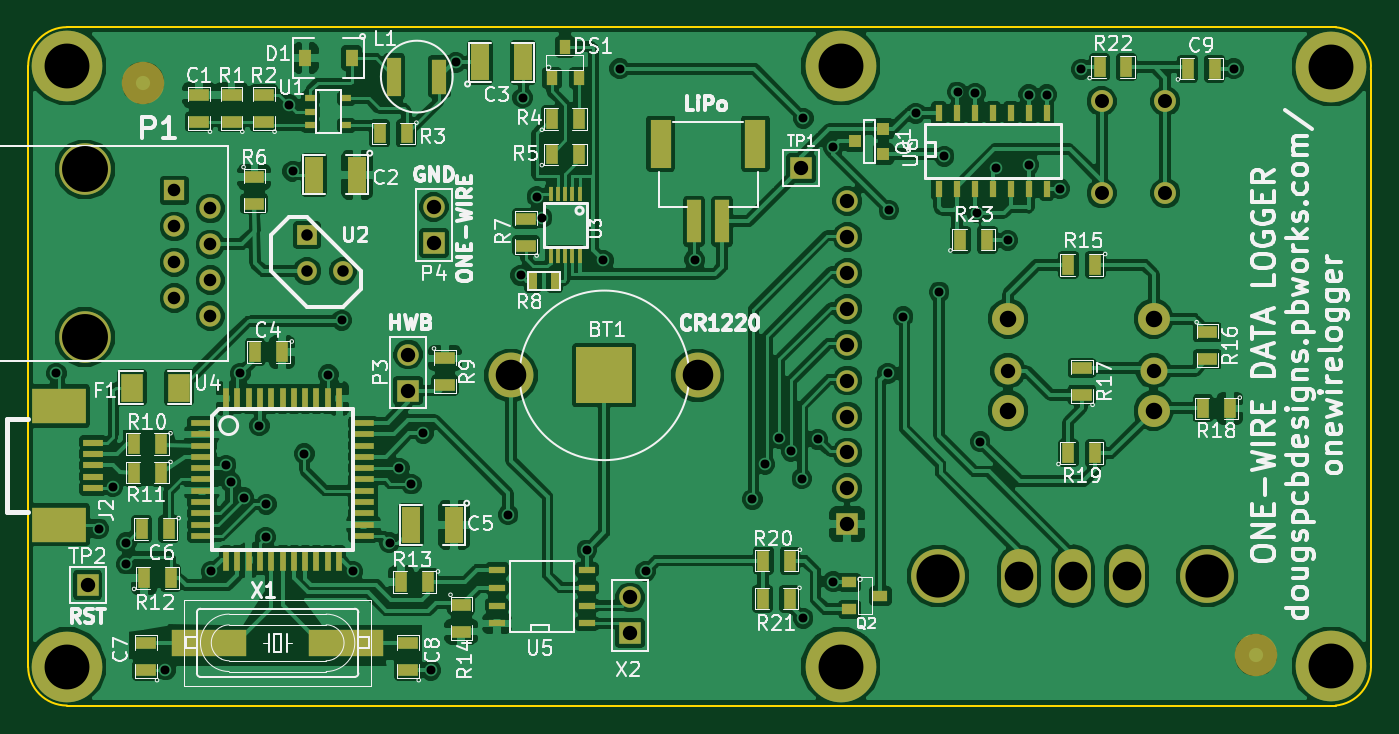
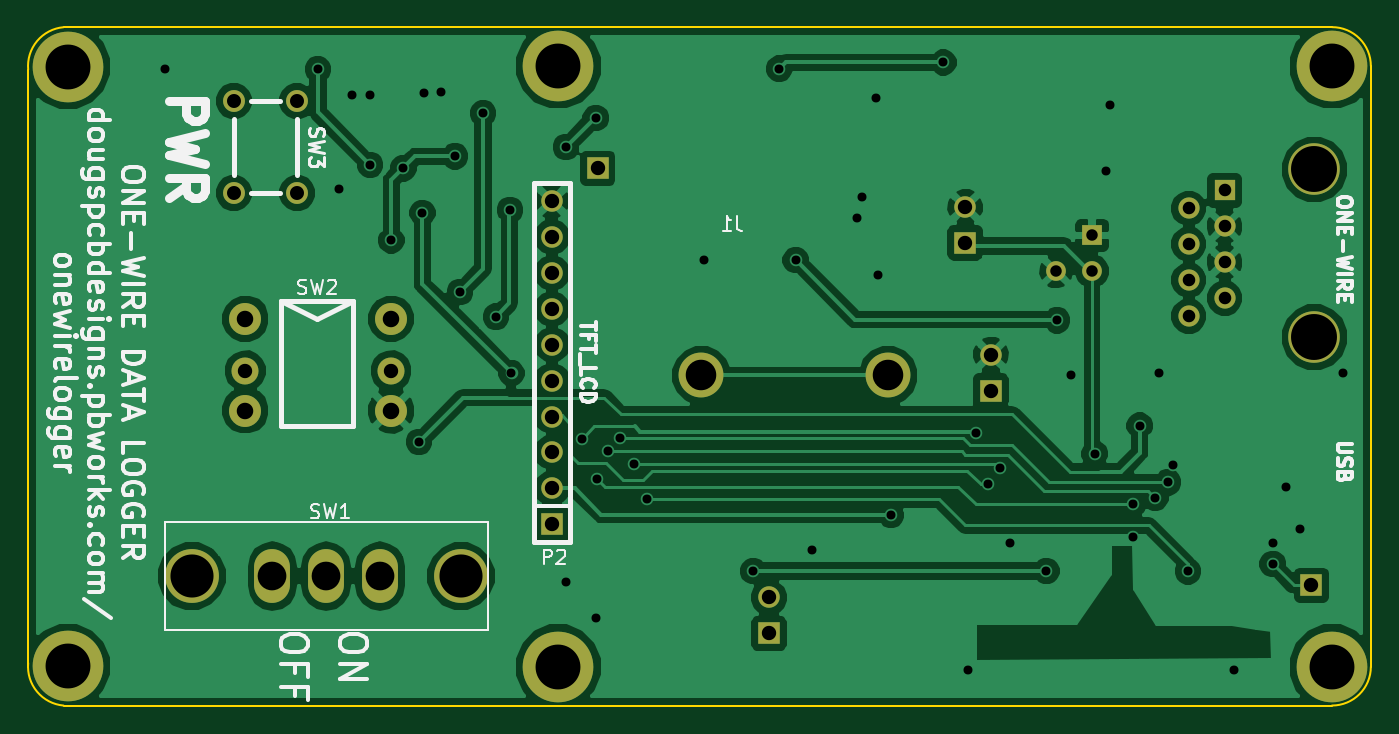
Circuit board: 8 layer files. Board 95.0 x 48.0 mm.
- bottom_copper: OneWireLogger-B_Cu.gbl (57692 bytes)
- bottom_mask: OneWireLogger-B_Mask.gbs (1669 bytes)
- bottom_silk: OneWireLogger-B_SilkS.gbo (19663 bytes)
- outline: OneWireLogger-Edge_Cuts.gbr (663 bytes)
- top_copper: OneWireLogger-F_Cu.gtl (182181 bytes)
- top_mask: OneWireLogger-F_Mask.gts (5700 bytes)
- top_silk: OneWireLogger-F_SilkS.gto (58950 bytes)
- drill: OneWireLogger.drl (2067 bytes)

=== bottom_copper: OneWireLogger-B_Cu.gbl (57692 bytes, source omitted) ===
=== bottom_mask: OneWireLogger-B_Mask.gbs ===
G04 (created by PCBNEW (2013-04-19 BZR 4011)-stable) date 08/07/2013 13:03:03*
%MOIN*%
G04 Gerber Fmt 3.4, Leading zero omitted, Abs format*
%FSLAX34Y34*%
G01*
G70*
G90*
G04 APERTURE LIST*
%ADD10C,0.006*%
%ADD11C,0.06*%
%ADD12R,0.06X0.06*%
%ADD13R,0.055X0.055*%
%ADD14C,0.055*%
%ADD15C,0.19685*%
%ADD16C,0.089*%
%ADD17C,0.0752*%
%ADD18O,0.1X0.15*%
%ADD19C,0.15*%
%ADD20C,0.125*%
%ADD21C,0.1437*%
%ADD22R,0.0591X0.0591*%
%ADD23C,0.0591*%
%ADD24C,0.061*%
G04 APERTURE END LIST*
G54D10*
G54D11*
X41830Y-18826D03*
X41830Y-19826D03*
X41830Y-22826D03*
X41830Y-23826D03*
G54D12*
X41830Y-27826D03*
G54D11*
X41830Y-26826D03*
X41830Y-25826D03*
X41830Y-24826D03*
X41830Y-21826D03*
X41830Y-20826D03*
G54D12*
X29599Y-24102D03*
G54D11*
X29599Y-23102D03*
G54D12*
X35779Y-30867D03*
G54D11*
X35779Y-29867D03*
G54D13*
X26781Y-19780D03*
G54D14*
X26781Y-20780D03*
X27781Y-20780D03*
G54D15*
X20096Y-15063D03*
X41651Y-15063D03*
X20096Y-31795D03*
X41651Y-31795D03*
G54D16*
X50364Y-22100D03*
G54D17*
X50364Y-23557D03*
G54D16*
X50364Y-24659D03*
X46309Y-24659D03*
G54D17*
X46309Y-23557D03*
G54D16*
X46309Y-22100D03*
G54D15*
X55314Y-15080D03*
X55314Y-31780D03*
G54D18*
X46610Y-29271D03*
X48110Y-29271D03*
X49610Y-29271D03*
G54D19*
X44360Y-29271D03*
X51860Y-29271D03*
G54D20*
X37664Y-23680D03*
X32464Y-23680D03*
G54D21*
X20588Y-22618D03*
X20588Y-17945D03*
G54D22*
X23088Y-18530D03*
G54D23*
X24088Y-19030D03*
X23088Y-19530D03*
X24088Y-20030D03*
X23088Y-20530D03*
X24088Y-21030D03*
X23088Y-21530D03*
X24088Y-22030D03*
G54D24*
X50689Y-16042D03*
X48917Y-16042D03*
X50689Y-18602D03*
X48917Y-18602D03*
G54D12*
X30314Y-19988D03*
G54D11*
X30314Y-18988D03*
G54D12*
X40551Y-17913D03*
X20669Y-29527D03*
M02*

=== bottom_silk: OneWireLogger-B_SilkS.gbo (19663 bytes, source omitted) ===
=== outline: OneWireLogger-Edge_Cuts.gbr ===
G04 (created by PCBNEW (2013-04-19 BZR 4011)-stable) date 08/07/2013 13:03:03*
%MOIN*%
G04 Gerber Fmt 3.4, Leading zero omitted, Abs format*
%FSLAX34Y34*%
G01*
G70*
G90*
G04 APERTURE LIST*
%ADD10C,0.006*%
%ADD11C,0.00590551*%
G04 APERTURE END LIST*
G54D10*
G54D11*
X20096Y-13980D02*
X55431Y-13980D01*
X19014Y-31795D02*
X19014Y-15063D01*
X55431Y-32878D02*
X20096Y-32878D01*
X56415Y-15162D02*
X56415Y-31795D01*
X19014Y-31795D02*
G75*
G03X20096Y-32878I1082J0D01*
G74*
G01*
X55431Y-32878D02*
G75*
G03X56415Y-31697I-98J1082D01*
G74*
G01*
X56415Y-15162D02*
G75*
G03X55431Y-13980I-1082J98D01*
G74*
G01*
X20096Y-13980D02*
G75*
G03X19014Y-15063I0J-1082D01*
G74*
G01*
M02*

=== top_copper: OneWireLogger-F_Cu.gtl (182181 bytes, source omitted) ===
=== top_mask: OneWireLogger-F_Mask.gts ===
G04 (created by PCBNEW (2013-04-19 BZR 4011)-stable) date 08/07/2013 13:03:03*
%MOIN*%
G04 Gerber Fmt 3.4, Leading zero omitted, Abs format*
%FSLAX34Y34*%
G01*
G70*
G90*
G04 APERTURE LIST*
%ADD10C,0.006*%
%ADD11R,0.016X0.06*%
%ADD12R,0.06X0.016*%
%ADD13R,0.0315X0.0394*%
%ADD14R,0.05X0.1*%
%ADD15R,0.06X0.08*%
%ADD16R,0.055X0.035*%
%ADD17R,0.035X0.055*%
%ADD18R,0.0106X0.0394*%
%ADD19R,0.1496X0.0984*%
%ADD20R,0.0551X0.0197*%
%ADD21R,0.0358X0.048*%
%ADD22R,0.03X0.02*%
%ADD23R,0.0393701X0.0984252*%
%ADD24R,0.0393701X0.106299*%
%ADD25C,0.06*%
%ADD26R,0.06X0.06*%
%ADD27R,0.045X0.02*%
%ADD28R,0.055X0.055*%
%ADD29C,0.055*%
%ADD30R,0.025X0.045*%
%ADD31C,0.19685*%
%ADD32C,0.089*%
%ADD33C,0.0752*%
%ADD34C,0.11811*%
%ADD35R,0.21X0.076*%
%ADD36O,0.1X0.15*%
%ADD37C,0.15*%
%ADD38R,0.156X0.156*%
%ADD39C,0.125*%
%ADD40C,0.1437*%
%ADD41R,0.0591X0.0591*%
%ADD42C,0.0591*%
%ADD43R,0.0393701X0.11811*%
%ADD44R,0.0590551X0.133858*%
%ADD45C,0.061*%
%ADD46R,0.0394X0.0315*%
%ADD47R,0.02X0.045*%
%ADD48R,0.036X0.036*%
G04 APERTURE END LIST*
G54D10*
G54D11*
X26100Y-24329D03*
X25785Y-24329D03*
X25470Y-24329D03*
X25155Y-24329D03*
X24840Y-24329D03*
X24525Y-24329D03*
X26415Y-24329D03*
X26730Y-24329D03*
X27045Y-24329D03*
X27360Y-24329D03*
X27675Y-24329D03*
X26100Y-28829D03*
X25785Y-28829D03*
X25470Y-28829D03*
X25155Y-28829D03*
X24840Y-28829D03*
X24525Y-28829D03*
X26415Y-28829D03*
X26730Y-28829D03*
X27045Y-28829D03*
X27360Y-28829D03*
X27675Y-28829D03*
G54D12*
X23850Y-26579D03*
X28350Y-26579D03*
X23850Y-26894D03*
X28350Y-26894D03*
X28350Y-27209D03*
X23850Y-27209D03*
X23850Y-27524D03*
X28350Y-27524D03*
X28350Y-27839D03*
X23850Y-27839D03*
X23850Y-28154D03*
X28350Y-28154D03*
X28350Y-26264D03*
X23850Y-26264D03*
X23850Y-25949D03*
X28350Y-25949D03*
X28350Y-25634D03*
X23850Y-25634D03*
X23850Y-25319D03*
X28350Y-25319D03*
X28350Y-25004D03*
X23850Y-25004D03*
G54D13*
X33974Y-14532D03*
X34349Y-15398D03*
X33599Y-15398D03*
G54D14*
X30879Y-27842D03*
X29679Y-27842D03*
X31603Y-14965D03*
X32803Y-14965D03*
X28179Y-18092D03*
X26979Y-18092D03*
G54D15*
X23207Y-24020D03*
X21907Y-24020D03*
G54D16*
X23779Y-16617D03*
X23779Y-15867D03*
G54D17*
X22239Y-29330D03*
X22989Y-29330D03*
X26082Y-23036D03*
X25332Y-23036D03*
X22704Y-25592D03*
X21954Y-25592D03*
X22704Y-26392D03*
X21954Y-26392D03*
X22932Y-27957D03*
X22182Y-27957D03*
G54D16*
X25579Y-16617D03*
X25579Y-15867D03*
X24679Y-16617D03*
X24679Y-15867D03*
G54D17*
X29554Y-16942D03*
X28804Y-16942D03*
G54D18*
X34374Y-18617D03*
X34174Y-18617D03*
X33974Y-18617D03*
X33774Y-18617D03*
X33574Y-18617D03*
X33574Y-20367D03*
X33774Y-20367D03*
X33974Y-20367D03*
X34174Y-20367D03*
X34374Y-20367D03*
G54D19*
X19880Y-27839D03*
X19880Y-24531D03*
G54D20*
X20825Y-26815D03*
X20825Y-26500D03*
X20825Y-25555D03*
X20825Y-25870D03*
X20825Y-26185D03*
G54D21*
X28023Y-14842D03*
X26735Y-14842D03*
G54D22*
X26879Y-15967D03*
X26879Y-16717D03*
X27879Y-15967D03*
X26879Y-16342D03*
X27879Y-16717D03*
G54D23*
X30470Y-15358D03*
G54D24*
X29211Y-15358D03*
G54D25*
X41830Y-18826D03*
X41830Y-19826D03*
X41830Y-22826D03*
X41830Y-23826D03*
G54D26*
X41830Y-27826D03*
G54D25*
X41830Y-26826D03*
X41830Y-25826D03*
X41830Y-24826D03*
X41830Y-21826D03*
X41830Y-20826D03*
G54D17*
X33599Y-17524D03*
X34349Y-17524D03*
X33599Y-16540D03*
X34349Y-16540D03*
G54D26*
X29599Y-24102D03*
G54D25*
X29599Y-23102D03*
G54D16*
X30619Y-23207D03*
X30619Y-23957D03*
G54D27*
X32079Y-30592D03*
X32079Y-30092D03*
X32079Y-29592D03*
X32079Y-29092D03*
X34579Y-29092D03*
X34579Y-29592D03*
X34579Y-30092D03*
X34579Y-30592D03*
G54D26*
X35779Y-30867D03*
G54D25*
X35779Y-29867D03*
G54D28*
X26781Y-19780D03*
G54D29*
X26781Y-20780D03*
X27781Y-20780D03*
G54D16*
X31079Y-30067D03*
X31079Y-30817D03*
G54D17*
X30154Y-29442D03*
X29404Y-29442D03*
G54D16*
X32879Y-20067D03*
X32879Y-19317D03*
G54D30*
X33679Y-21042D03*
X33079Y-21042D03*
G54D16*
X25314Y-18155D03*
X25314Y-18905D03*
G54D31*
X20096Y-15063D03*
X41651Y-15063D03*
X20096Y-31795D03*
X41651Y-31795D03*
G54D16*
X51864Y-22475D03*
X51864Y-23225D03*
G54D17*
X48739Y-20600D03*
X47989Y-20600D03*
G54D16*
X48364Y-24225D03*
X48364Y-23475D03*
G54D17*
X47989Y-25850D03*
X48739Y-25850D03*
X52489Y-24600D03*
X51739Y-24600D03*
G54D32*
X50364Y-22100D03*
G54D33*
X50364Y-23557D03*
G54D32*
X50364Y-24659D03*
X46309Y-24659D03*
G54D33*
X46309Y-23557D03*
G54D32*
X46309Y-22100D03*
G54D31*
X55314Y-15080D03*
X55314Y-31780D03*
G54D34*
X53214Y-31480D03*
X22214Y-15530D03*
G54D16*
X29594Y-31895D03*
X29594Y-31145D03*
X22304Y-31895D03*
X22304Y-31145D03*
G54D35*
X24064Y-31130D03*
X27864Y-31130D03*
G54D36*
X46610Y-29271D03*
X48110Y-29271D03*
X49610Y-29271D03*
G54D37*
X44360Y-29271D03*
X51860Y-29271D03*
G54D38*
X35064Y-23680D03*
G54D39*
X37664Y-23680D03*
X32464Y-23680D03*
G54D40*
X20588Y-22618D03*
X20588Y-17945D03*
G54D41*
X23088Y-18530D03*
G54D42*
X24088Y-19030D03*
X23088Y-19530D03*
X24088Y-20030D03*
X23088Y-20530D03*
X24088Y-21030D03*
X23088Y-21530D03*
X24088Y-22030D03*
G54D43*
X37560Y-19391D03*
X38348Y-19391D03*
G54D44*
X36635Y-17226D03*
X39273Y-17226D03*
G54D45*
X50689Y-16042D03*
X48917Y-16042D03*
X50689Y-18602D03*
X48917Y-18602D03*
G54D46*
X42755Y-29822D03*
X41889Y-30197D03*
X41889Y-29447D03*
G54D47*
X44385Y-18481D03*
X44885Y-18481D03*
X45385Y-18481D03*
X45885Y-18481D03*
X46385Y-18481D03*
X46885Y-18481D03*
X47385Y-18481D03*
X47385Y-16381D03*
X46885Y-16381D03*
X46385Y-16381D03*
X45885Y-16381D03*
X45385Y-16381D03*
X44885Y-16381D03*
X44385Y-16381D03*
G54D17*
X48857Y-15098D03*
X49607Y-15098D03*
X51317Y-15137D03*
X52067Y-15137D03*
X44979Y-19901D03*
X45729Y-19901D03*
X40237Y-28838D03*
X39487Y-28838D03*
G54D48*
X42840Y-16815D03*
X42840Y-17515D03*
X42040Y-17165D03*
G54D26*
X30314Y-19988D03*
G54D25*
X30314Y-18988D03*
G54D26*
X40551Y-17913D03*
X20669Y-29527D03*
G54D17*
X40225Y-29900D03*
X39475Y-29900D03*
M02*

=== top_silk: OneWireLogger-F_SilkS.gto (58950 bytes, source omitted) ===
=== drill: OneWireLogger.drl ===
M48
INCH,TZ
T1C0.025
T2C0.032
T3C0.035
T4C0.039
T5C0.040
T6C0.040
T7C0.046
T8C0.080
T9C0.085
T10C0.120
T11C0.125
T12C0.128
%
G90
G05
T1
X019802Y-023627
X020983Y-027957
X021376Y-026776
X021752Y-028346
X021752Y-028937
X022835Y-031890
X024113Y-029138
X024526Y-026186
X024664Y-026658
X024920Y-023627
X025018Y-027091
X025454Y-025081
X025630Y-028192
X025648Y-027268
X026280Y-016142
X026380Y-017992
X026711Y-025861
X027380Y-023662
X027756Y-022146
X028051Y-029134
X029080Y-028342
X029349Y-026264
X029683Y-026707
X030020Y-025295
X030224Y-031901
X030924Y-014965
X032382Y-027559
X032730Y-020892
X032794Y-015949
X033187Y-018705
X033330Y-019292
X034580Y-028542
X035039Y-020472
X035492Y-015138
X036220Y-029134
X037580Y-020461
X039191Y-027131
X039536Y-026156
X039930Y-025438
X040264Y-025792
X040569Y-026560
X040600Y-030450
X040610Y-016516
X041002Y-025457
X041437Y-017323
X041437Y-029429
X042953Y-023622
X042992Y-019075
X043386Y-022047
X043740Y-016378
X044390Y-021358
X044528Y-017579
X044902Y-015787
X045394Y-015827
X045433Y-019154
X045531Y-025531
X045965Y-017913
X046299Y-019921
X046890Y-015866
X046890Y-017815
X047382Y-015866
X047756Y-018484
X048346Y-015157
X052598Y-015138
T2
X026782Y-019780
X026782Y-020780
X027782Y-020780
T3
X023089Y-018530
X023089Y-019530
X023089Y-020530
X023089Y-021530
X024089Y-019030
X024089Y-020030
X024089Y-021030
X024089Y-022030
T4
X048917Y-016043
X048917Y-018603
X050689Y-016043
X050689Y-018603
T5
X020669Y-029528
X029600Y-023102
X029600Y-024102
X030315Y-018988
X030315Y-019988
X035780Y-029867
X035780Y-030867
X040551Y-017913
X041831Y-018827
X041831Y-019827
X041831Y-020827
X041831Y-021827
X041831Y-022827
X041831Y-023827
X041831Y-024827
X041831Y-025827
X041831Y-026827
X041831Y-027827
T6
X046309Y-023558
X050364Y-023558
T7
X046309Y-022101
X046309Y-024660
X050364Y-022101
X050364Y-024660
T8
X046610Y-029272
X048110Y-029272
X049610Y-029272
T9
X032464Y-023681
X037664Y-023681
T10
X044360Y-029272
X051860Y-029272
T11
X020097Y-015064
X020097Y-031796
X041652Y-015064
X041652Y-031796
X055314Y-015081
X055314Y-031781
T12
X020589Y-017945
X020589Y-022618
T0
M30
